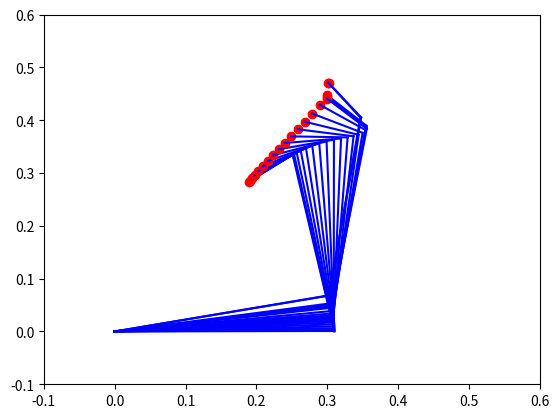

This chart was generated by the following Python code:
import numpy as np
import matplotlib.pyplot as plt
from numpy.linalg import inv, multi_dot

"""
3 linked planlar robot manipulator
inverse kinematics soultion using jacobian pseudoinverse
"""


## Link 1 ##
# length 
Ls = L1 = 0.31 # [m] 
# mass
ms = m1 = 1.93 # [kg]
# Inertia
Is = I1 = 0.0141 # [kg*m^2]
# Center of mass from proximal joint
Lms = Lm1 = 0.165 # [m]

## Link 2 ##
Le = L2 = 0.34
me = m2 = 1.52
Ie = 0.0141
Lme = 0.19

## Link 3 ##
Lh = L3 = 0.08
mh = m3 = 0.52
Ih = 0.0003
Lmh = 0.055

def forward_kinematics(q1,q2,q3):
    """
    forward kinematics
    Arg:
        q1,q2,q3 - joint angles
    Return:
        [X,Y] - end effector position
    """
    X = L1*np.cos(q1) + L2*np.cos(q1+q2) + L3*np.cos(q1+q2+q3)
    Y = L1*np.sin(q1) + L2*np.sin(q1+q2) + L3*np.sin(q1+q2+q3)
    return X,Y


# three joint angles inital values
q_initial = np.array([0, 1.745, 2.09])

# end effector position inital values
X_inital = forward_kinematics(q_initial[0],q_initial[1],q_initial[2])

# end effector position final values
X_final = np.array([0.3,0.45])


# time span
tspan = np.linspace(0, 1, 20)



# before starting the loop, set the initial values
q = q_initial
X = X_inital

# close previous figure
plt.clf()
for t in tspan:

    qs = q[0]
    qe = q[1]
    qh = q[2]
 
    # Jacobian matrix 
    J11 = -L1*np.sin(q[0]) - L2*np.sin(q[0]+q[1]) - L3*np.sin(q[0]+q[1]+q[2])
    J12 = -L2*np.sin(q[0]+q[1]) - L3*np.sin(q[0]+q[1]+q[2])
    J13 = -L3*np.sin(q[0]+q[1]+q[2])
    J21 = L1*np.cos(q[0]) + L2*np.cos(q[0]+q[1]) + L3*np.cos(q[0]+q[1]+q[2])
    J22 = L2*np.cos(q[0]+q[1]) + L3*np.cos(q[0]+q[1]+q[2])
    J23 = L3*np.cos(q[0]+q[1]+q[2])

    J = np.array([[J11,J12,J13],[J21,J22,J23]])

    # Mass matrix
    H = np.array([[ms*Lms**2 + me*Lme**2 + mh*Lmh**2 + 2*me*Lms*Lme*np.cos(qe) + 2*mh*Lms*Lmh*np.cos(qh) + 2*mh*Lme*Lmh*np.cos(qe+qh) + Is + Ie + Ih, me*Lme**2 + mh*Lmh**2 + me*Lms*Lme*np.cos(qe) + mh*Lms*Lmh*np.cos(qh) + mh*Lme*Lmh*np.cos(qe+qh) + Ie + Ih, mh*Lmh**2 + mh*Lms*Lmh*np.cos(qh) + mh*Lme*Lmh*np.cos(qe+qh) + Ih],
                    [me*Lme**2 + mh*Lmh**2 + me*Lms*Lme*np.cos(qe) + mh*Lms*Lmh*np.cos(qh) + mh*Lme*Lmh*np.cos(qe+qh) + Ie + Ih, me*Lme**2 + mh*Lmh**2 + mh*Lme*Lmh*np.cos(qe+qh) + Ie + Ih, mh*Lmh**2 + mh*Lme*Lmh*np.cos(qe+qh) + Ih],
                    [mh*Lmh**2 + mh*Lms*Lmh*np.cos(qh) + mh*Lme*Lmh*np.cos(qe+qh) + Ih, mh*Lmh**2 + mh*Lme*Lmh*np.cos(qe+qh) + Ih, mh*Lmh**2 + Ih]])


    # pseudoinverse of Jacobian matrix with mass matrix
    JH = multi_dot([inv(H),J.T,inv(multi_dot([J,inv(H),J.T]))])
    
    # end effector velocity
    X_dot = ((X_final-X)/tspan[-1])

    # calculate qdot using pseudoinverse of Jacobian matrix times the end effector velocity
    q_dot = JH.dot(X_dot)


    # minimization of squre velocity
    


    q_dot = q_dot/np.linalg.norm(q_dot)

    k = 0.42 / (1 +q_dot.dot(q_dot.T))
  
    # calculate q using qdot times t
    new_q = q_dot*t*k

    # update q
    q = q + new_q

    # update end effector position
    X = forward_kinematics(q[0],q[1],q[2])



    # plot end effector position
    plt.plot(X[0],X[1],'ro')

    #plot the links
    plt.plot([0,L1*np.cos(q[0])],[0,L1*np.sin(q[0])],'b')
    plt.plot([L1*np.cos(q[0]),L1*np.cos(q[0])+L2*np.cos(q[0]+q[1])],[L1*np.sin(q[0]),L1*np.sin(q[0])+L2*np.sin(q[0]+q[1])],'b')
    plt.plot([L1*np.cos(q[0])+L2*np.cos(q[0]+q[1]),L1*np.cos(q[0])+L2*np.cos(q[0]+q[1])+L3*np.cos(q[0]+q[1]+q[2])],[L1*np.sin(q[0])+L2*np.sin(q[0]+q[1]),L1*np.sin(q[0])+L2*np.sin(q[0]+q[1])+L3*np.sin(q[0]+q[1]+q[2])],'b')
    
    plt.xlim(-0.1,0.6)
    plt.ylim(-0.1,0.6)
    plt.pause(0.01)  
plt.show()

    
